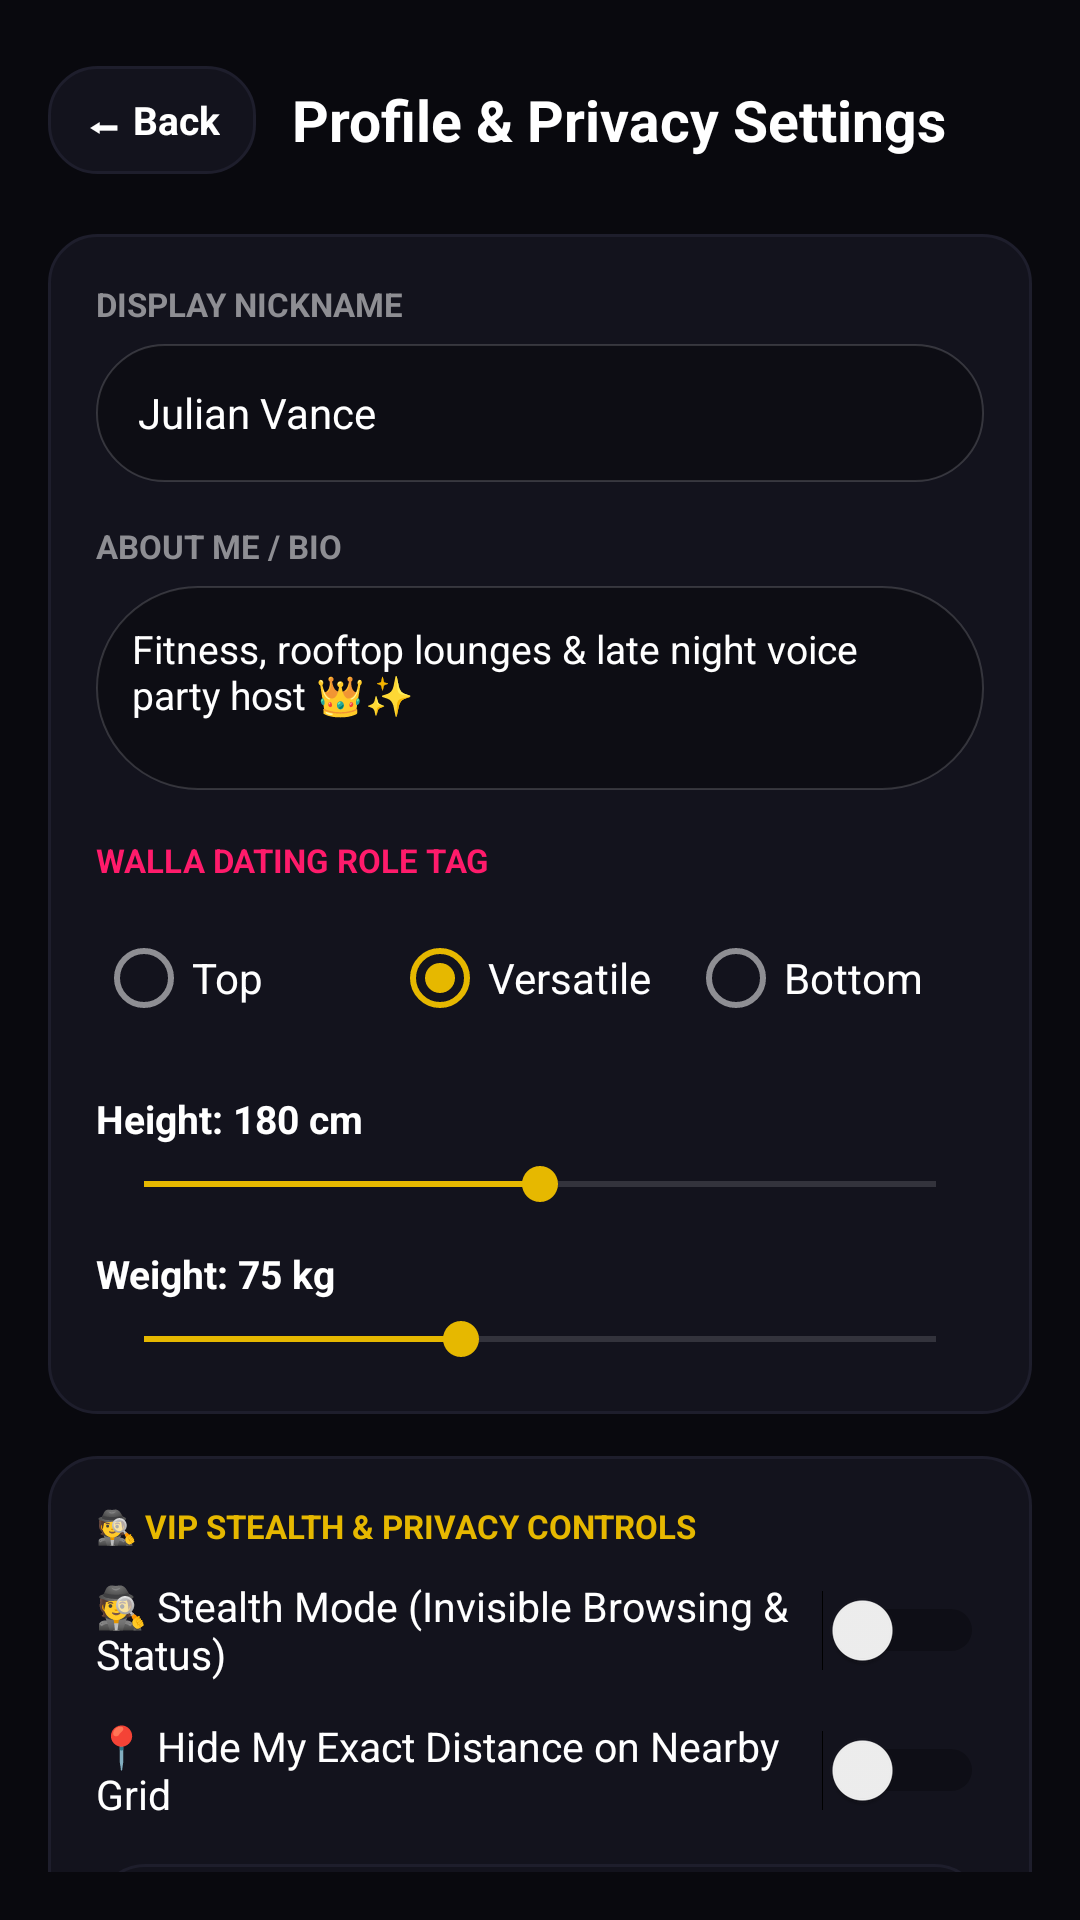

Produce the Android XML layout that renders to this screen, including the resource entries it uses.
<!-- AndroidManifest.xml: application theme Theme.QLUVX -->
<!-- res/layout/activity_profile_settings.xml -->
<?xml version="1.0" encoding="utf-8"?>
<ScrollView xmlns:android="http://schemas.android.com/apk/res/android"
    xmlns:app="http://schemas.android.com/apk/res-auto"
    android:layout_width="match_parent"
    android:layout_height="match_parent"
    android:background="#09090E"
    android:padding="16dp"
    android:scrollbars="none">

    <LinearLayout
        android:layout_width="match_parent"
        android:layout_height="wrap_content"
        android:orientation="vertical">

        
        <LinearLayout
            android:layout_width="match_parent"
            android:layout_height="48dp"
            android:gravity="center_vertical"
            android:orientation="horizontal">

            <TextView
                android:id="@+id/btnBack"
                android:layout_width="wrap_content"
                android:layout_height="36dp"
                android:background="@drawable/bg_walla_glass_card"
                android:gravity="center"
                android:paddingHorizontal="12dp"
                android:text="⬅ Back"
                android:textColor="#FFFFFF"
                android:textSize="13sp"
                android:textStyle="bold" />

            <TextView
                android:layout_width="wrap_content"
                android:layout_height="wrap_content"
                android:layout_marginStart="12dp"
                android:text="Profile &amp; Privacy Settings"
                android:textColor="#FFFFFF"
                android:textSize="19sp"
                android:textStyle="bold" />
        </LinearLayout>

        
        <LinearLayout
            android:layout_width="match_parent"
            android:layout_height="wrap_content"
            android:layout_marginTop="14dp"
            android:background="@drawable/bg_walla_glass_card"
            android:orientation="vertical"
            android:padding="16dp">

            <TextView
                android:layout_width="wrap_content"
                android:layout_height="wrap_content"
                android:text="DISPLAY NICKNAME"
                android:textColor="#8E8E93"
                android:textSize="11sp"
                android:textStyle="bold" />

            <EditText
                android:id="@+id/etNickname"
                android:layout_width="match_parent"
                android:layout_height="46dp"
                android:layout_marginTop="6dp"
                android:background="@drawable/bg_walla_pill_dark"
                android:paddingHorizontal="14dp"
                android:singleLine="true"
                android:text="Julian Vance"
                android:textColor="#FFFFFF"
                android:textSize="14sp" />

            <TextView
                android:layout_width="wrap_content"
                android:layout_height="wrap_content"
                android:layout_marginTop="14dp"
                android:text="ABOUT ME / BIO"
                android:textColor="#8E8E93"
                android:textSize="11sp"
                android:textStyle="bold" />

            <EditText
                android:id="@+id/etBio"
                android:layout_width="match_parent"
                android:layout_height="68dp"
                android:layout_marginTop="6dp"
                android:background="@drawable/bg_walla_pill_dark"
                android:gravity="top"
                android:padding="12dp"
                android:text="Fitness, rooftop lounges &amp; late night voice party host 👑✨"
                android:textColor="#FFFFFF"
                android:textSize="13sp" />

            
            <TextView
                android:layout_width="wrap_content"
                android:layout_height="wrap_content"
                android:layout_marginTop="16dp"
                android:text="WALLA DATING ROLE TAG"
                android:textColor="#FF1B6B"
                android:textSize="11sp"
                android:textStyle="bold" />

            <RadioGroup
                android:id="@+id/rgRole"
                android:layout_width="match_parent"
                android:layout_height="wrap_content"
                android:layout_marginTop="8dp"
                android:orientation="horizontal">

                <RadioButton
                    android:id="@+id/rbTop"
                    android:layout_width="0dp"
                    android:layout_height="wrap_content"
                    android:layout_weight="1"
                    android:text="Top"
                    android:textColor="#FFFFFF" />

                <RadioButton
                    android:id="@+id/rbVersatile"
                    android:layout_width="0dp"
                    android:layout_height="wrap_content"
                    android:layout_weight="1"
                    android:checked="true"
                    android:text="Versatile"
                    android:textColor="#FFFFFF" />

                <RadioButton
                    android:id="@+id/rbBottom"
                    android:layout_width="0dp"
                    android:layout_height="wrap_content"
                    android:layout_weight="1"
                    android:text="Bottom"
                    android:textColor="#FFFFFF" />
            </RadioGroup>

            
            <TextView
                android:id="@+id/tvHeightVal"
                android:layout_width="wrap_content"
                android:layout_height="wrap_content"
                android:layout_marginTop="14dp"
                android:text="Height: 180 cm"
                android:textColor="#FFFFFF"
                android:textSize="13sp"
                android:textStyle="bold" />

            <SeekBar
                android:id="@+id/seekHeight"
                android:layout_width="match_parent"
                android:layout_height="wrap_content"
                android:layout_marginTop="4dp"
                android:max="60"
                android:progress="30" />

            <TextView
                android:id="@+id/tvWeightVal"
                android:layout_width="wrap_content"
                android:layout_height="wrap_content"
                android:layout_marginTop="12dp"
                android:text="Weight: 75 kg"
                android:textColor="#FFFFFF"
                android:textSize="13sp"
                android:textStyle="bold" />

            <SeekBar
                android:id="@+id/seekWeight"
                android:layout_width="match_parent"
                android:layout_height="wrap_content"
                android:layout_marginTop="4dp"
                android:max="75"
                android:progress="30" />
        </LinearLayout>

        
        <LinearLayout
            android:layout_width="match_parent"
            android:layout_height="wrap_content"
            android:layout_marginTop="14dp"
            android:background="@drawable/bg_walla_glass_card"
            android:orientation="vertical"
            android:padding="16dp">

            <TextView
                android:layout_width="wrap_content"
                android:layout_height="wrap_content"
                android:layout_marginBottom="10dp"
                android:text="🕵️ VIP STEALTH &amp; PRIVACY CONTROLS"
                android:textColor="#E6B800"
                android:textSize="11sp"
                android:textStyle="bold" />

            <Switch
                android:id="@+id/swGhostMode"
                android:layout_width="match_parent"
                android:layout_height="wrap_content"
                android:text="🕵️ Stealth Mode (Invisible Browsing &amp; Status)"
                android:textColor="#FFFFFF"
                android:textSize="13.5sp" />

            <Switch
                android:id="@+id/swHideDistance"
                android:layout_width="match_parent"
                android:layout_height="wrap_content"
                android:layout_marginTop="12dp"
                android:text="📍 Hide My Exact Distance on Nearby Grid"
                android:textColor="#FFFFFF"
                android:textSize="13.5sp" />

            <Button
                android:id="@+id/btnOpenPrivacyCloakFromSettings"
                android:layout_width="match_parent"
                android:layout_height="44dp"
                android:layout_marginTop="14dp"
                android:background="@drawable/bg_walla_glass_card"
                android:text="🛡️ Privacy Cloak, Calculator Disguise 🧮 &amp; Panic Exit 🚨"
                android:textAllCaps="false"
                android:textColor="#E6B800"
                android:textSize="12sp"
                android:textStyle="bold" />

            <Button
                android:id="@+id/btnOpenTeleportFromSettings"
                android:layout_width="match_parent"
                android:layout_height="44dp"
                android:layout_marginTop="8dp"
                android:background="@drawable/bg_walla_glass_card"
                android:text="🌍 Global City Radar Teleport (Bangkok, Tokyo, NY...)"
                android:textAllCaps="false"
                android:textColor="#FFFFFF"
                android:textSize="12sp"
                android:textStyle="bold" />
        </LinearLayout>

        
        <Button
            android:id="@+id/btnSaveProfile"
            android:layout_width="match_parent"
            android:layout_height="50dp"
            android:layout_marginTop="18dp"
            android:background="@drawable/bg_walla_pink_pill"
            android:text="💾  Save Profile &amp; Privacy Settings"
            android:textAllCaps="false"
            android:textColor="#FFFFFF"
            android:textSize="15sp"
            android:textStyle="bold" />

        
        <Button
            android:id="@+id/btnLogout"
            style="@style/Widget.MaterialComponents.Button.OutlinedButton"
            android:layout_width="match_parent"
            android:layout_height="50dp"
            android:layout_marginTop="10dp"
            android:layout_marginBottom="28dp"
            android:backgroundTint="#13131D"
            android:text="🚪 Log Out of QLUVX"
            android:textAllCaps="false"
            android:textColor="#FF1B6B"
            android:textSize="15sp"
            android:textStyle="bold"
            app:strokeColor="#1E1E2C" />

    </LinearLayout>
</ScrollView>
<!-- resources referenced by this layout -->
<resources>
  <!-- drawable bg_walla_glass_card (drawable) -->
  <?xml version="1.0" encoding="utf-8"?>
  <shape xmlns:android="http://schemas.android.com/apk/res/android"
      android:shape="rectangle">
      <solid android:color="#13131D" />
      <corners android:radius="16dp" />
      <stroke
          android:width="1dp"
          android:color="#1E1E2C" />
  </shape>
  <!-- drawable bg_walla_pill_dark (drawable) -->
  <?xml version="1.0" encoding="utf-8"?>
  <shape xmlns:android="http://schemas.android.com/apk/res/android"
      android:shape="rectangle">
      <solid android:color="#9909090E" />
      <corners android:radius="999dp" />
      <stroke
          android:width="0.8dp"
          android:color="#28FFFFFF" />
  </shape>
  <!-- drawable bg_walla_pink_pill (drawable) -->
  <?xml version="1.0" encoding="utf-8"?>
  <shape xmlns:android="http://schemas.android.com/apk/res/android"
      android:shape="rectangle">
      <gradient
          android:angle="0"
          android:endColor="#FF4585"
          android:startColor="#FF1B6B" />
      <corners android:radius="999dp" />
  </shape>
  <style name="Theme.QLUVX" parent="Theme.MaterialComponents.DayNight.NoActionBar">
          <item name="colorPrimary">@color/walla_pink_neon</item>
          <item name="colorPrimaryVariant">@color/walla_surface_obsidian</item>
          <item name="colorSecondary">@color/walla_gold_royal</item>
          <item name="android:windowBackground">@color/walla_bg_velvet</item>
          <item name="android:statusBarColor">#09090E</item>
          <item name="android:navigationBarColor">#000000</item>
          <item name="android:textColorPrimary">@color/qluvx_text_primary</item>
          <item name="android:textColorSecondary">@color/qluvx_text_secondary</item>
      </style>
  <color name="walla_pink_neon">#FF1B6B</color>
  <color name="walla_surface_obsidian">#13131D</color>
  <color name="walla_gold_royal">#E6B800</color>
  <color name="walla_bg_velvet">#09090E</color>
  <color name="qluvx_text_primary">#FFFFFF</color>
  <color name="qluvx_text_secondary">#8E8E93</color>
</resources>
